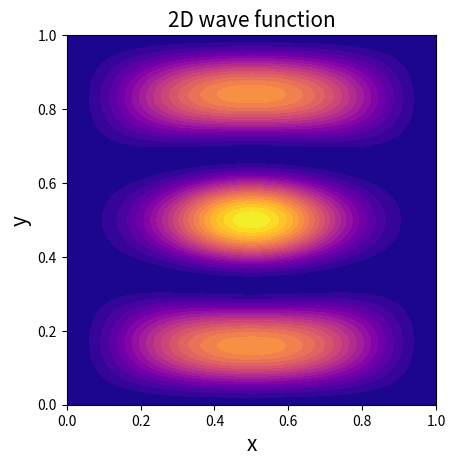
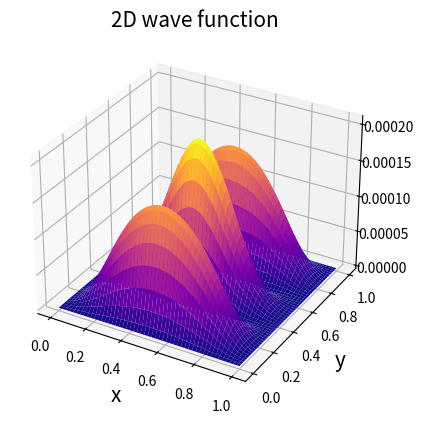
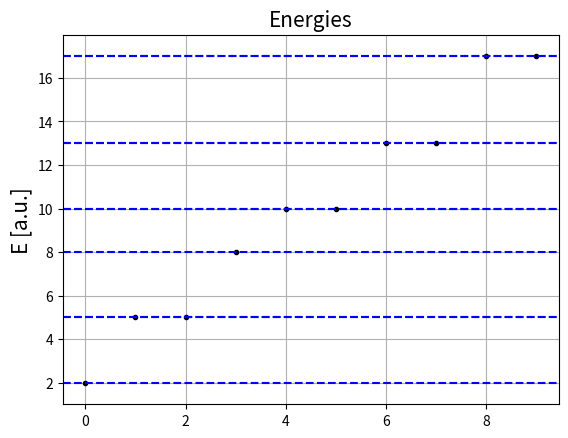

The script that saved these images, in order:
"""
Code to solve the Schrodinger equation in two spatial dimensions via diagonalization
"""
import numpy as np
import matplotlib.pyplot as plt
from scipy.sparse.linalg import eigsh, spsolve
from scipy.sparse import kronsum, diags

N = 150                    # number of points
x = np.linspace(0, 1, N)   # grid 
X, Y = np.meshgrid(x, x)   # 2D grid
dx = np.diff(x)[0]         # size step

def U(x, y):
    """ Potenteial
    """
    return 0*X*Y

#=========================================================
# Build hamiltonian of system and diagonalizzation
#=========================================================

P = diags([1, -2, 1], [-1, 0, 1], shape=(N, N))
P = -1/(2*dx**2) * kronsum(P, P)
V = diags(U(X, Y).reshape(N**2), 0)
H = P + V

eigval, eigvec = eigsh(H, k=10, which='SM')

psi = lambda n: eigvec.T[n].reshape((N,N))

#=========================================================
# Plot psi
#=========================================================

n = 4

fig = plt.figure(1)
ax  = fig.add_subplot(111)
ax.set_title("2D wave function", fontsize=15)
ax.set_xlabel("x", fontsize=15)
ax.set_ylabel("y", fontsize=15)
ax.set_aspect('equal', 'box')
ax.contourf(X, Y, abs(psi(n))**2, 20, cmap='plasma')

fig = plt.figure(2)
ax  = fig.add_subplot(111, projection='3d')
ax.set_title("2D wave function", fontsize=15)
ax.set_xlabel("x", fontsize=15)
ax.set_ylabel("y", fontsize=15)
ax.plot_surface(X, Y, abs(psi(n))**2, cmap='plasma')

#=========================================================
# Plot E
# E_{n_x n_y} = \alpha (n_x^2 + n_y^2) so if n_x = n_y = 1
# we obtain \alpha = E_{11} / 2; we will plot E/\alpha to
# see the degeneracy trend  
#=========================================================

a = eigval[0]/2
E = eigval / a

plt.figure(3)
plt.title("Energies", fontsize=15)
plt.ylabel("E [a.u.]", fontsize=15)
plt.plot(E, marker='.', linestyle='', color='black')
plt.grid()
plt.ylim(np.min(E)-1, np.max(E)+1)
[plt.axhline(nx**2 + ny**2, color='b', linestyle='--') for nx in range(1,5) for ny in range(1,5)]

plt.show()
